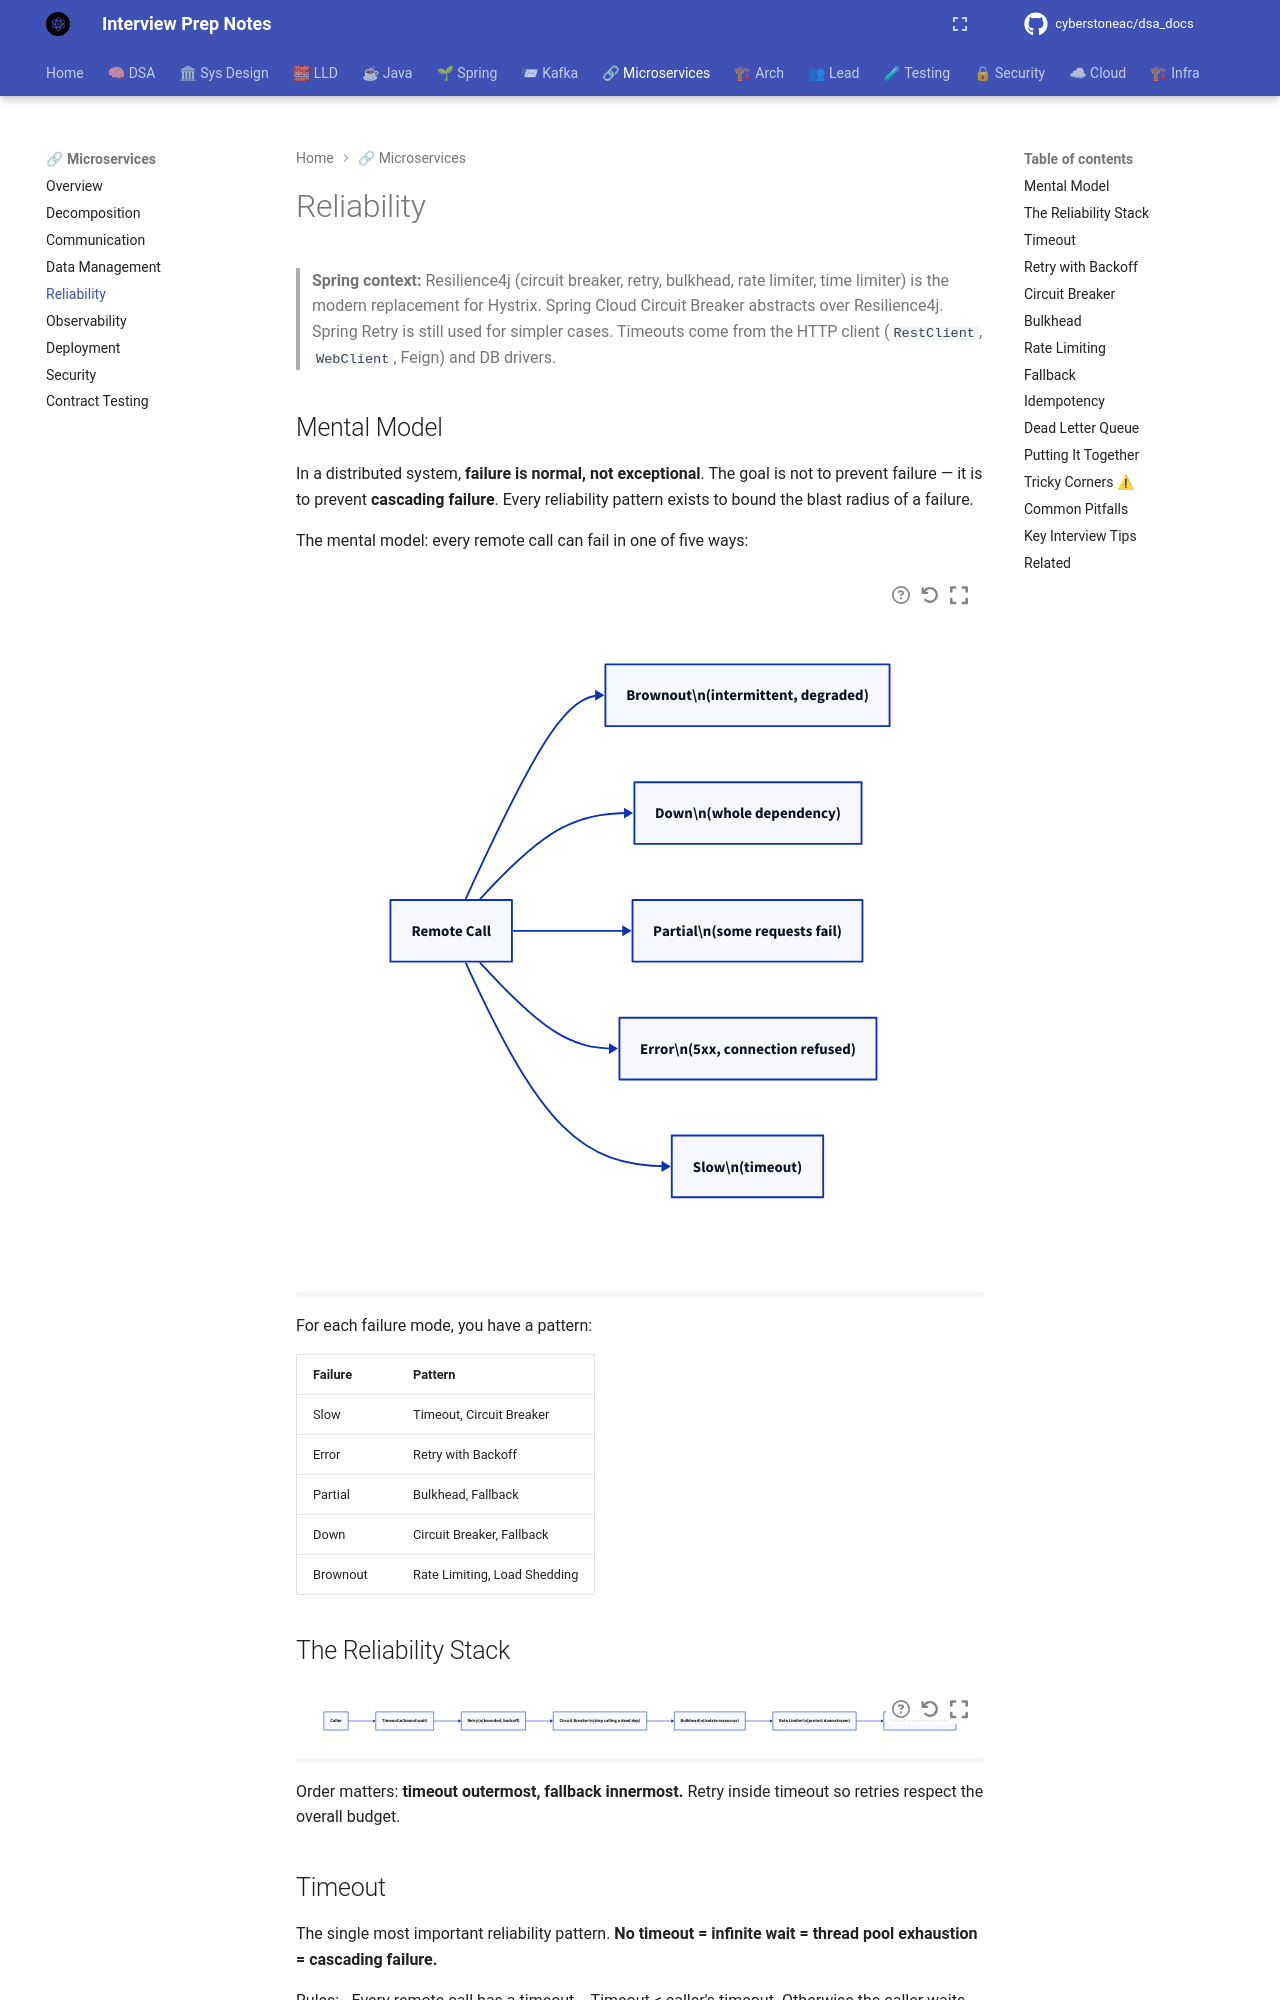

repository: cyberstoneac/dsa_docs · page: microservices-patterns/reliability/index.html · generator: mkdocs

# Reliability

> **Spring context:** Resilience4j (circuit breaker, retry, bulkhead, rate limiter, time limiter) is the modern replacement for Hystrix. Spring Cloud Circuit Breaker abstracts over Resilience4j. Spring Retry is still used for simpler cases. Timeouts come from the HTTP client (`RestClient`, `WebClient`, Feign) and DB drivers.

## Mental Model

In a distributed system, **failure is normal, not exceptional**. The goal is not to prevent failure — it is to prevent **cascading failure**. Every reliability pattern exists to bound the blast radius of a failure.

The mental model: every remote call can fail in one of five ways:

```d2
direction: right

call: Remote Call
slow: "Slow\\n(timeout)"
err: "Error\\n(5xx, connection refused)"
part: "Partial\\n(some requests fail)"
down: "Down\\n(whole dependency)"
brown: "Brownout\\n(intermittent, degraded)"

call -> slow
call -> err
call -> part
call -> down
call -> brown
```

For each failure mode, you have a pattern:

| Failure | Pattern |
|---|---|
| Slow | Timeout, Circuit Breaker |
| Error | Retry with Backoff |
| Partial | Bulkhead, Fallback |
| Down | Circuit Breaker, Fallback |
| Brownout | Rate Limiting, Load Shedding |

## The Reliability Stack

```d2
direction: right

caller: Caller
timeout: "Timeout\\n(bound wait)"
retry: "Retry\\n(bounded, backoff)"
cb: "Circuit Breaker\\n(stop calling a dead dep)"
bulk: "Bulkhead\\n(isolate resources)"
rate: "Rate Limiter\\n(protect downstream)"
fb: "Fallback\\n(degrade gracefully)"

caller -> timeout
timeout -> retry
retry -> cb
cb -> bulk
bulk -> rate
rate -> fb
```

Order matters: **timeout outermost, fallback innermost.** Retry inside timeout so retries respect the overall budget.

## Timeout

The single most important reliability pattern. **No timeout = infinite wait = thread pool exhaustion = cascading failure.**

Rules:
- Every remote call has a timeout.
- Timeout < caller's timeout. Otherwise the caller waits forever.
- Set at the HTTP client, not at the business layer.
- Different timeouts for different dependencies (fast cache vs slow report).

```java
// Spring RestClient
@Bean
RestClient restClient() {
    var factory = new JdkClientHttpRequestFactory();
    factory.setReadTimeout(Duration.ofSeconds(2));
    return RestClient.builder().requestFactory(factory).build();
}

// WebClient
@Bean
WebClient webClient() {
    var httpClient = HttpClient.create()
        .responseTimeout(Duration.ofSeconds(2));
    return WebClient.builder().clientConnector(new ReactorClientHttpConnector(httpClient)).build();
}
```

**Rule of thumb:** p99 of the downstream + 20% headroom. If you don't know p99, you don't know the timeout.
